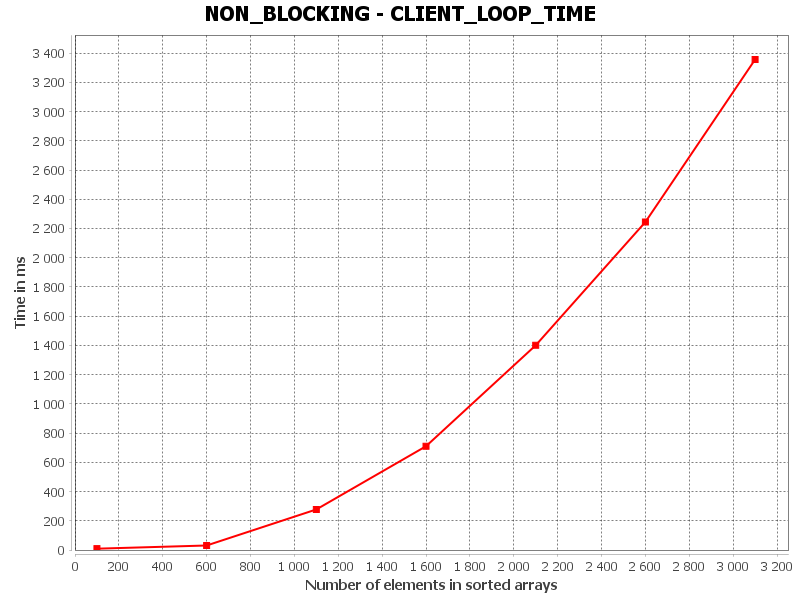

Values plotted in this chart, from the file beside it:
CLIENT_FULL_LOOP_TIME, Number of elements in sorted arrays, Time in ms
0, 100.0, 9.0
1, 600.0, 30.84
2, 1100, 277.4
3, 1600, 710.0
4, 2100, 1401
5, 2600, 2244
6, 3100, 3356
